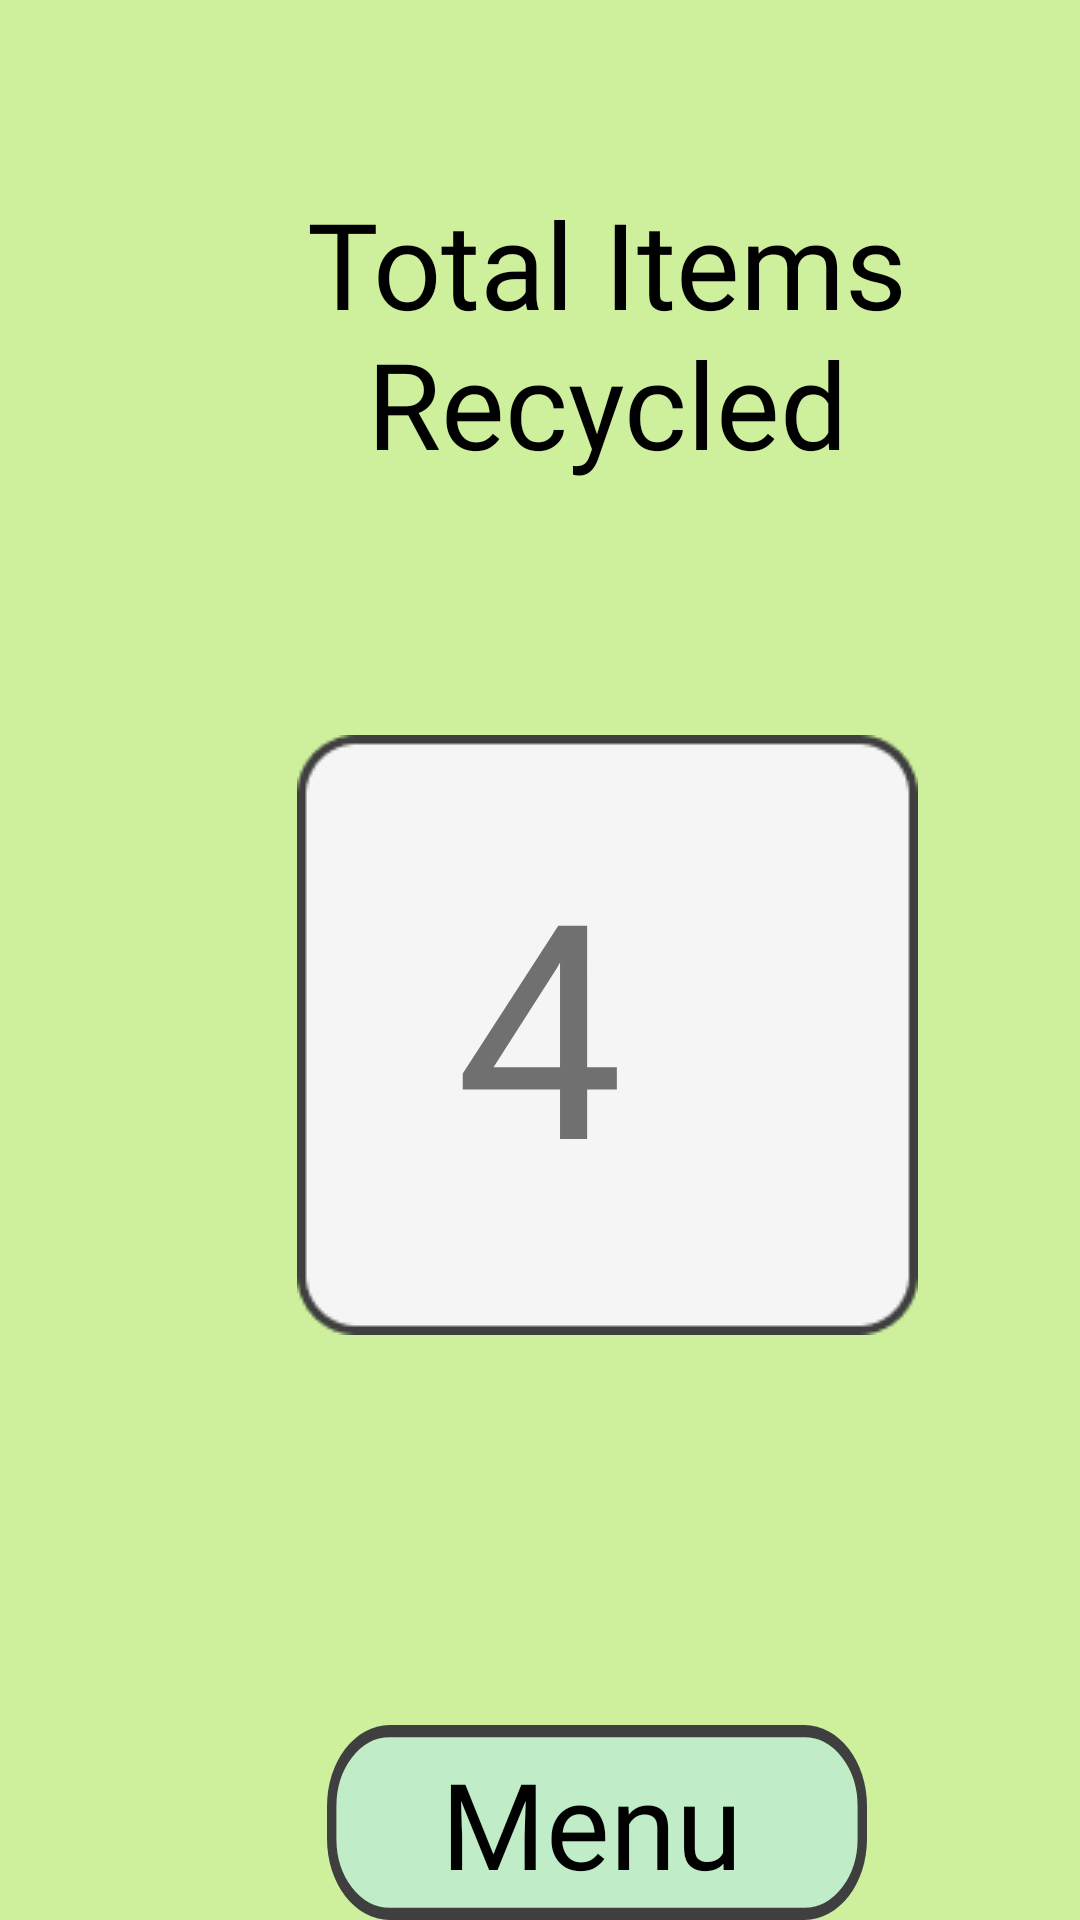

Here is an Android app screen rendered from its layout file. Give the layout XML and the strings, colors and styles it references.
<!-- AndroidManifest.xml: application theme Theme.Merge2022 -->
<!-- res/layout/points.xml -->
<RelativeLayout xmlns:android="http://schemas.android.com/apk/res/android"
    xmlns:map="http://schemas.android.com/apk/res-auto"
    xmlns:tools="http://schemas.android.com/tools"
    android:id="@+id/welcomeScreen"
    android:layout_width="match_parent"
    android:layout_height="match_parent"
    android:background="#CEF09D"
    tools:context=".Points">

    
    <View
        android:id="@+id/rectangle_11"
        android:layout_width="207dp"
        android:layout_height="200dp"
        android:layout_alignParentLeft="true"
        android:layout_alignParentTop="true"
        android:layout_marginLeft="99dp"
        android:layout_marginTop="245dp"
        android:background="@drawable/rectangle_11" />

    
    <TextView
        android:id="@+id/total_items"
        android:layout_width="265dp"
        android:layout_height="141dp"
        android:layout_alignParentLeft="true"
        android:layout_alignParentTop="true"
        android:layout_marginLeft="70dp"
        android:layout_marginTop="61dp"
        android:fontFamily="@font/patrick"
        android:gravity="center_horizontal|top"
        android:text="Total Items Recycled"
        android:textAppearance="@style/total_items" />

    
    <Button
        android:id="@+id/home_button"
        android:layout_width="180dp"
        android:layout_height="68dp"
        android:layout_alignParentLeft="true"
        android:layout_alignParentTop="true"
        android:layout_marginLeft="113dp"
        android:layout_marginTop="572dp"
        android:background="#00000000" />

    
    <View
        android:id="@+id/rectangle_12"
        android:layout_width="180dp"
        android:layout_height="68dp"
        android:layout_alignParentLeft="true"
        android:layout_alignParentTop="true"
        android:layout_marginLeft="109dp"
        android:layout_marginTop="575dp"
        android:background="@drawable/rectangle_1" />

    
    <TextView
        android:id="@+id/home"
        android:layout_width="178dp"
        android:layout_height="68dp"
        android:layout_alignParentLeft="true"
        android:layout_alignParentTop="true"
        android:layout_marginLeft="108dp"
        android:layout_marginTop="581dp"
        android:fontFamily="@font/patrick"
        android:gravity="center_horizontal|top"
        android:text="Menu"
        android:textAppearance="@style/home" />

    <TextView
        android:id="@+id/pointDisplay"
        android:layout_width="wrap_content"
        android:layout_height="wrap_content"
        android:layout_alignParentTop="true"
        android:layout_centerHorizontal="true"
        android:layout_marginTop="274dp"
        android:fontFamily="@font/patrick"
        android:text="4"
        android:textSize="100sp" />

</RelativeLayout>
<!-- resources referenced by this layout -->
<resources>
  <!-- drawable rectangle_1 (drawable-v24) -->
  <vector
      xmlns:android="http://schemas.android.com/apk/res/android"
      xmlns:aapt="http://schemas.android.com/aapt"
      android:width="172.5dp"
      android:height="48dp"
      android:viewportWidth="172.5"
      android:viewportHeight="48"
      >
  
      <group>
  
          <clip-path
              android:pathData="M20 0H152.5C163.546 0 172.5 8.95431 172.5 20V28C172.5 39.0457 163.546 48 152.5 48H20C8.95431 48 0 39.0457 0 28V20C0 8.95431 8.95431 0 20 0Z"
              />
  
          <path
              android:pathData="M0 0V48H172.5V0"
              android:fillColor="#C0EDC7"
              />
  
          <path
              android:pathData="M20 0H152.5C163.546 0 172.5 8.95431 172.5 20V28C172.5 39.0457 163.546 48 152.5 48H20C8.95431 48 0 39.0457 0 28V20C0 8.95431 8.95431 0 20 0Z"
              android:strokeWidth="6"
              android:strokeColor="#3F3F3F"
              />
  
      </group>
  
  </vector>
  <!-- drawable rectangle_11: png bitmap (drawable, 1824 bytes) -->
  <style name="home">
  
          <item name="android:textSize">
              40sp
          </item>
  
          <item name="android:textColor">
              #000000
          </item>
  
      </style>
  <style name="total_items">
  
          <item name="android:textSize">
              40sp
          </item>
  
          <item name="android:textColor">
              #000000
          </item>
  
      </style>
  <style name="Theme.Merge2022" parent="Theme.MaterialComponents.DayNight.DarkActionBar">
          
          <item name="colorPrimary">@color/purple_500</item>
          <item name="colorPrimaryVariant">@color/purple_700</item>
          <item name="colorOnPrimary">@color/white</item>
          
          <item name="colorSecondary">@color/teal_200</item>
          <item name="colorSecondaryVariant">@color/teal_700</item>
          <item name="colorOnSecondary">@color/black</item>
          
          <item name="android:statusBarColor" tools:targetApi="l">?attr/colorPrimaryVariant</item>
          
      </style>
  <!-- not gathered from this repository: default colours our renderer supplied (Android Studio template values) -->
  <color name="purple_500">#FF6200EE</color>
  <color name="purple_700">#FF3700B3</color>
  <color name="teal_200">#FF03DAC5</color>
  <color name="teal_700">#FF018786</color>
  <color name="black">#FF000000</color>
  <color name="white">#FFFFFFFF</color>
</resources>
